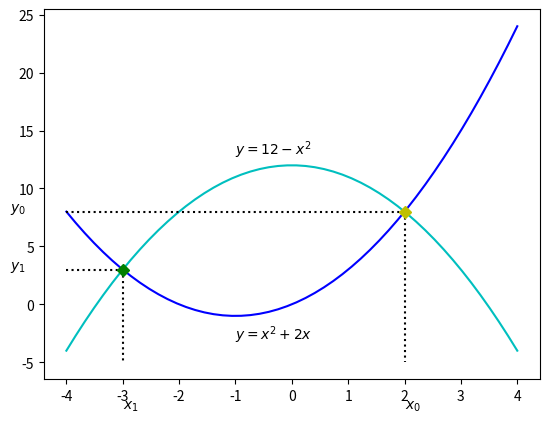

Write Python code to recreate this figure.
# File 5-5.py
# Example 5. Plots
# Copyright (C) 2016, Szczepan Bednarz
# Released under the GNU General Public License

from scipy.optimize import fsolve
import numpy as np
import matplotlib.pyplot as plt

# calculations
def system( unknowns ):
    x = unknowns[0]       # unpack x
    y = unknowns[1]       # unpack y
    eq1 = y - x**2 - 2*x  # calculate eq1 for given x,y
    eq2 = y - 12 + x**2   # calculate eq2 for given x,y
    return [eq1, eq2]     # return the results (0?)

guess = [1, 1]
x0, y0 = fsolve(system, guess)
guess = [-10, -10]
x1, y1 = fsolve(system, guess)
# and reporting ...
x = np.linspace(-4, 4)            # x = -4 ... 4
plt.plot(x, x**2 + 2*x, 'b-')     # plot x^2+2x
plt.plot(x, 12-x**2, 'c-')        # plot 12-x^2

plt.plot((-4,x0), (y0,y0),'k:')   # plot line from -4,y0 to x0,y0
plt.plot((x0,x0), (y0,-5),'k:')   #

plt.plot((-4,x1), (y1,y1),'k:')
plt.plot((x1,x1), (y1,-5),'k:')

plt.plot(x0,y0,'yD')              # plot a marker at x0,y0
plt.plot(x1,y1,'gD')

plt.text(-1,-3,'$y=x^2+2x$')      # add some text -> LaTeX syntax (!)
plt.text(-1,13,'$y=12-x^2$')

plt.text(-5,y0,'$y_0$')
plt.text(-5,y1,'$y_1$')
plt.text(x0,-9,'$x_0$')
plt.text(x1,-9,'$x_1$')


plt.savefig('5-5.pdf')
plt.close()
